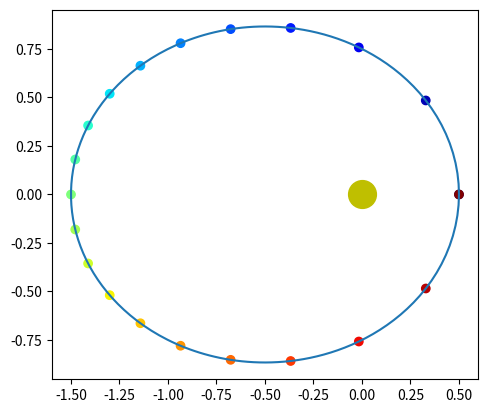

The matplotlib source for this figure:
import numpy as np
import matplotlib.pyplot as plt
from scipy.integrate import solve_ivp

def deriv(t, y, M, G): # time derivative of state vector
    x, v = y.reshape(2, -1)
    acc = -G * M * x * ((x**2).sum())**-1.5  # - GM * x_hat / abs(x)^2
    return np.hstack((v, acc))

two_pi = 2 * np.pi

G = 1.   # Gravitational Constant
M = 1.   # Solar mass
a = 1.   # Astronomical Unit (AU)
e = 0.5   # eccentricity
r_peri = (1 - e) * a 
v_peri = (2/r_peri - 1/a)**0.5  

T_period = two_pi

t_eval = np.linspace(0, T_period, 201)
t_span = t_eval.min(), t_eval.max()

args = (M, G)

# initial state vector: [x, y, vx, vy]
y0 = np.array([r_peri, 0, 0, v_peri], dtype=float)

method = 'DOP853'
dense_output = False

# variable step sizes (internal)
answer = solve_ivp(deriv, t_span, y0, method=method, t_eval=t_eval,
                   dense_output=dense_output, events=None, args=args)

# interpolated final state vectors evaluated at times: t_eval
x, y, vx, vy = answer.y 


plt.plot(x, y)
plt.scatter(x[::10], y[::10], marker='o', c=t_eval[::10], cmap='jet')
plt.plot([0], [0], 'oy', ms=20)
plt.gca().set_aspect('equal')
plt.show()
